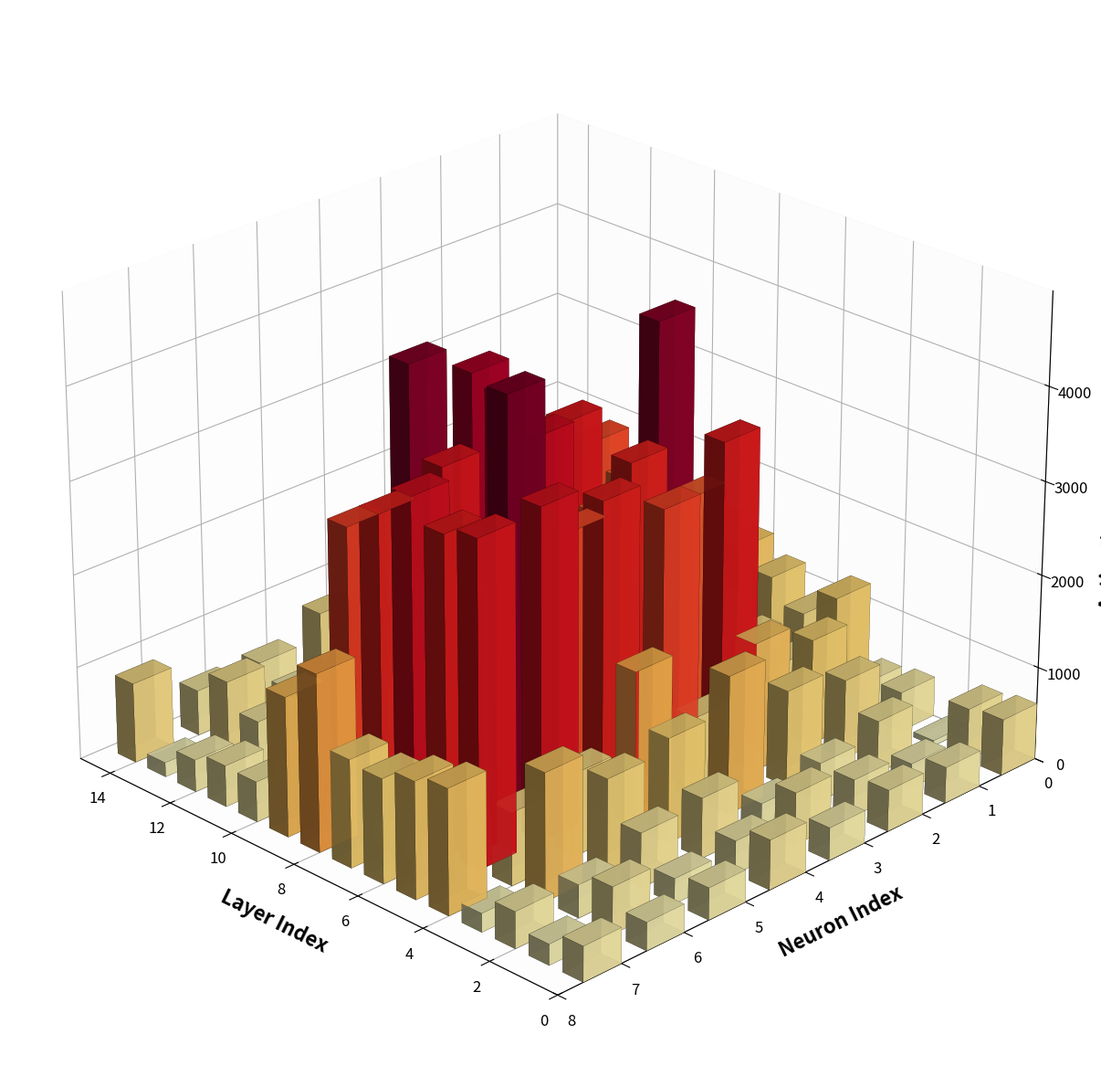

Recreate this plot in Python.
import numpy as np
import matplotlib.pyplot as plt
from mpl_toolkits.mplot3d import Axes3D
from matplotlib import cm
import matplotlib.colors as colors

def generate_beautiful_3d_visualization(model_name="BLOOM-7B1", output_file="beautiful_3d_viz.png"):
    """
    生成美观的3D激活可视化图表
    """
    # 设置图表大小和DPI以获得高质量输出
    fig = plt.figure(figsize=(14, 12), dpi=150)
    ax = fig.add_subplot(111, projection='3d')

    # 生成模拟数据 - 创建一个有趣的激活模式
    num_layers = 15
    num_neurons = 8

    # 创建一个模拟的激活模式，中间层有更高的激活
    x_data = np.arange(num_layers)
    y_data = np.arange(num_neurons)

    # 生成模拟激活值，高值集中在中心区域
    np.random.seed(42)
    z_data = np.zeros((num_layers, num_neurons))

    # 定义高值集中的中心区域
    center_layer = num_layers // 2
    center_neuron = num_neurons // 2

    for i in range(num_layers):
        for j in range(num_neurons):
            # 计算距离中心的距离
            distance = np.sqrt((i - center_layer)**2 + (j - center_neuron)**2)
            max_distance = np.sqrt(center_layer**2 + center_neuron**2)

            # 根据距离设置基础值，中心区域高，外围低
            if distance < 3:  # 中心区域
                base_value = np.random.uniform(2800, 3800)
            elif distance < 5:  # 中间区域
                base_value = np.random.uniform(800, 1500)
            else:  # 外围区域
                base_value = np.random.uniform(200, 800)

            # 添加随机变化，让每个柱子高度都不同
            variation = np.random.uniform(0.7, 1.3)
            noise = np.random.normal(0, 100)

            z_data[i, j] = max(50, base_value * variation + noise)

    # 准备3D柱状图的数据
    x_pos = []
    y_pos = []
    z_pos = []
    dx = []
    dy = []
    dz = []
    colors_list = []

    # 创建颜色映射 - 从黄绿色到深红色
    cmap = cm.get_cmap('YlOrRd')
    norm = colors.Normalize(vmin=0, vmax=np.max(z_data))

    for i in range(num_layers):
        for j in range(num_neurons):
            x_pos.append(i)
            y_pos.append(j)
            z_pos.append(0)
            dx.append(0.6)  # 减小宽度，增加间距
            dy.append(0.6)
            dz.append(z_data[i, j])

            # 根据高度设置颜色
            color_val = cmap(norm(z_data[i, j]))
            colors_list.append(color_val)

    # 绘制3D柱状图
    ax.bar3d(x_pos, y_pos, z_pos, dx, dy, dz,
             color=colors_list,
             shade=True,
             alpha=0.9,
             edgecolor='black',
             linewidth=0.1)

    # 设置轴标签
    ax.set_xlabel('Layer Index', fontsize=16, weight='bold', labelpad=10)
    ax.set_ylabel('Neuron Index', fontsize=16, weight='bold', labelpad=10)
    ax.set_zlabel('Activation Value', fontsize=16, weight='bold', labelpad=10)

    # 设置刻度字体大小
    ax.tick_params(axis='both', which='major', labelsize=12)

    # 设置视角 - 调整为更好的观察角度
    ax.view_init(elev=25, azim=135)

    # 设置网格
    ax.grid(True, linestyle='--', alpha=0.3, linewidth=0.5)

    # 设置背景颜色
    ax.xaxis.pane.fill = True
    ax.yaxis.pane.fill = True
    ax.zaxis.pane.fill = True
    ax.xaxis.pane.set_alpha(0.1)
    ax.yaxis.pane.set_alpha(0.1)
    ax.zaxis.pane.set_alpha(0.1)

    # 设置轴的范围
    ax.set_xlim(0, num_layers)
    ax.set_ylim(0, num_neurons)
    ax.set_zlim(0, np.max(z_data) * 1.1)

    # 调整布局
    plt.tight_layout()

    # 保存图表
    plt.savefig(output_file, dpi=150, bbox_inches='tight', facecolor='white')
    print(f"图表已保存到: {output_file}")

    # 显示统计信息
    print(f"\n统计信息:")
    print(f"最大激活值: {np.max(z_data):.2f}")
    print(f"平均激活值: {np.mean(z_data):.2f}")
    print(f"层数: {num_layers}")
    print(f"每层神经元数: {num_neurons}")

    plt.close()

def generate_multiple_visualizations():
    """
    生成多个不同模型的可视化
    """
    models = [
        ("BLOOM-7B1", "bloom_7b1_3d_viz.png"),
        ("GPT-2", "gpt2_3d_viz.png"),
        ("LLaMA-2-13B", "llama2_13b_3d_viz.png"),
        ("Falcon-7B", "falcon_7b_3d_viz.png"),
    ]

    for model_name, output_file in models:
        print(f"\n正在生成 {model_name} 的可视化...")
        generate_beautiful_3d_visualization(model_name, output_file)

if __name__ == "__main__":
    # 生成单个可视化
    print("生成BLOOM-7B1的3D可视化图表...")
    generate_beautiful_3d_visualization("BLOOM-7B1", "bloom_7b1_beautiful_3d.png")

    # 如果需要生成多个模型的可视化，取消下面的注释
    # print("\n\n生成多个模型的可视化...")
    # generate_multiple_visualizations()
